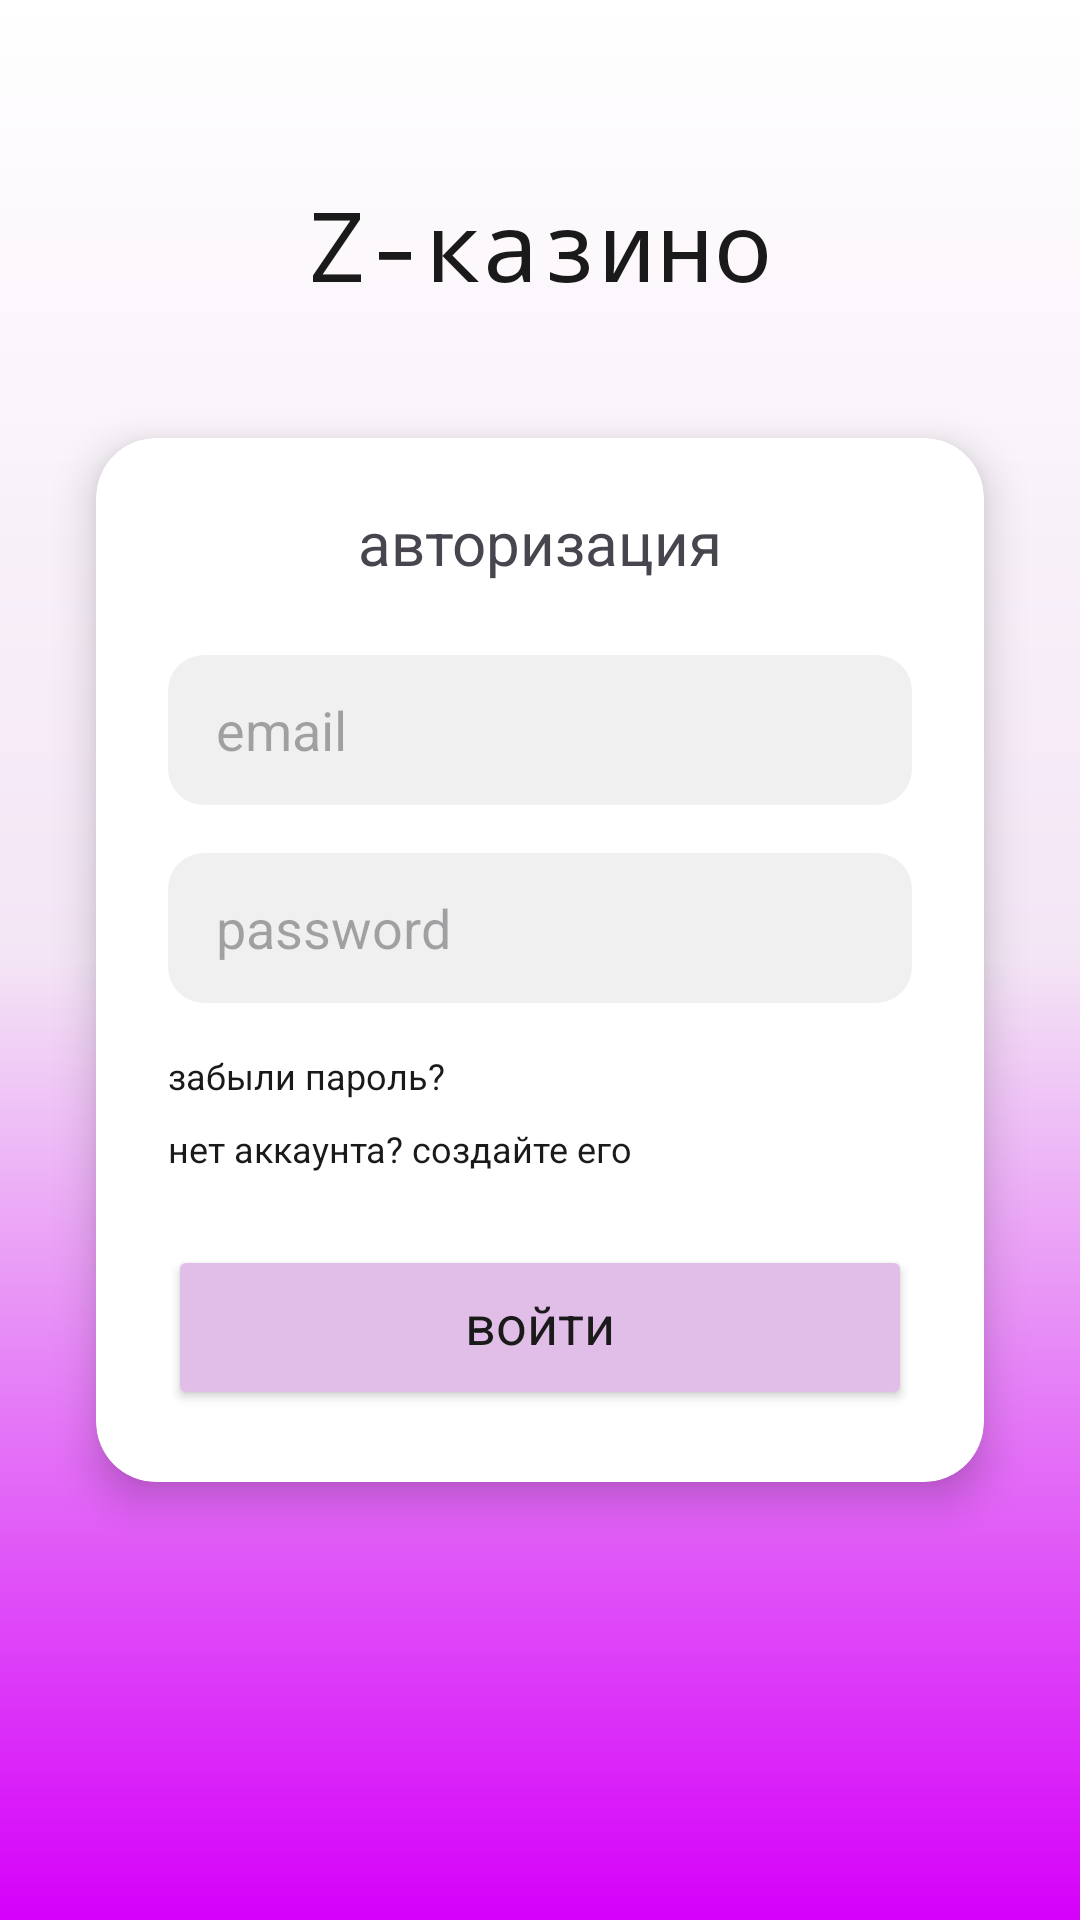

Reconstruct the res/layout file that produces this screen, plus the resources it refers to.
<!-- AndroidManifest.xml: application theme Theme.Zkazino -->
<!-- res/layout/activity_login.xml -->
<?xml version="1.0" encoding="utf-8"?>
<androidx.constraintlayout.widget.ConstraintLayout
    xmlns:android="http://schemas.android.com/apk/res/android"
    xmlns:app="http://schemas.android.com/apk/res-auto"
    android:layout_width="match_parent"
    android:layout_height="match_parent"
    android:background="@drawable/bg_gradient">

    <TextView
        android:id="@+id/tvAppTitle"
        android:layout_width="wrap_content"
        android:layout_height="wrap_content"
        android:text="Z-казино"
        android:textSize="32sp"
        android:textColor="@color/text_black"
        android:fontFamily="monospace"
        android:layout_marginTop="60dp"
        app:layout_constraintEnd_toEndOf="parent"
        app:layout_constraintStart_toStartOf="parent"
        app:layout_constraintTop_toTopOf="parent" />

    <androidx.cardview.widget.CardView
        android:id="@+id/cardLogin"
        android:layout_width="0dp"
        android:layout_height="wrap_content"
        android:layout_margin="32dp"
        app:cardCornerRadius="20dp"
        app:cardElevation="8dp"
        app:cardBackgroundColor="@color/white"
        app:layout_constraintBottom_toBottomOf="parent"
        app:layout_constraintEnd_toEndOf="parent"
        app:layout_constraintStart_toStartOf="parent"
        app:layout_constraintTop_toTopOf="parent">

        <LinearLayout
            android:layout_width="match_parent"
            android:layout_height="wrap_content"
            android:orientation="vertical"
            android:padding="24dp">

            <TextView
                android:layout_width="match_parent"
                android:layout_height="wrap_content"
                android:text="@string/login_title"
                android:textAlignment="center"
                android:textSize="20sp"
                android:fontFamily="serif-monospace"
                android:layout_marginBottom="24dp"/>

            <EditText
                android:id="@+id/etEmail"
                android:layout_width="match_parent"
                android:layout_height="50dp"
                android:background="@drawable/bg_input"
                android:hint="@string/hint_email"
                android:paddingStart="16dp"
                android:inputType="textEmailAddress"
                android:layout_marginBottom="16dp"/>

            <EditText
                android:id="@+id/etPassword"
                android:layout_width="match_parent"
                android:layout_height="50dp"
                android:background="@drawable/bg_input"
                android:hint="@string/hint_password"
                android:paddingStart="16dp"
                android:inputType="textPassword"
                android:layout_marginBottom="16dp"/>

            <TextView
                android:id="@+id/tvForgotPass"
                android:layout_width="wrap_content"
                android:layout_height="wrap_content"
                android:text="@string/forgot_pass"
                android:textSize="12sp"
                android:textColor="@color/text_black"
                android:layout_marginBottom="8dp"/>

            <TextView
                android:id="@+id/tvCreateAccount"
                android:layout_width="wrap_content"
                android:layout_height="wrap_content"
                android:text="@string/no_account"
                android:textSize="12sp"
                android:textColor="@color/text_black"
                android:layout_marginBottom="24dp"/>

            <Button
                android:id="@+id/btnLogin"
                android:layout_width="match_parent"
                android:layout_height="55dp"
                android:text="@string/btn_login"
                android:textColor="@color/text_black"
                android:backgroundTint="#E1BEE7"
                android:textAllCaps="false"
                android:fontFamily="serif-monospace"
                android:textSize="18sp"/>
        </LinearLayout>
    </androidx.cardview.widget.CardView>
</androidx.constraintlayout.widget.ConstraintLayout>
<!-- resources referenced by this layout -->
<resources>
  <color name="text_black">#1A1A1A</color>
  <color name="white">#FFFFFF</color>
  <!-- drawable bg_gradient (drawable) -->
  <shape xmlns:android="http://schemas.android.com/apk/res/android">
      <gradient
          android:angle="270"
          android:startColor="#FFFFFF"
          android:centerColor="#F3E5F5"
          android:endColor="#D500F9"
          android:type="linear" />
  </shape>
  <!-- drawable bg_input (drawable) -->
  <shape xmlns:android="http://schemas.android.com/apk/res/android">
      <solid android:color="#F0F0F0" />
      <corners android:radius="12dp" />
  </shape>
  <string name="btn_login">войти</string>
  <string name="forgot_pass">забыли пароль?</string>
  <string name="hint_email">email</string>
  <string name="hint_password">password</string>
  <string name="login_title">авторизация</string>
  <string name="no_account">нет аккаунта? создайте его</string>
  <style name="Theme.Zkazino" parent="Base.Theme.Zkazino" />
  <style name="Base.Theme.Zkazino" parent="Theme.Material3.DayNight.NoActionBar">
          
          
      </style>
</resources>
